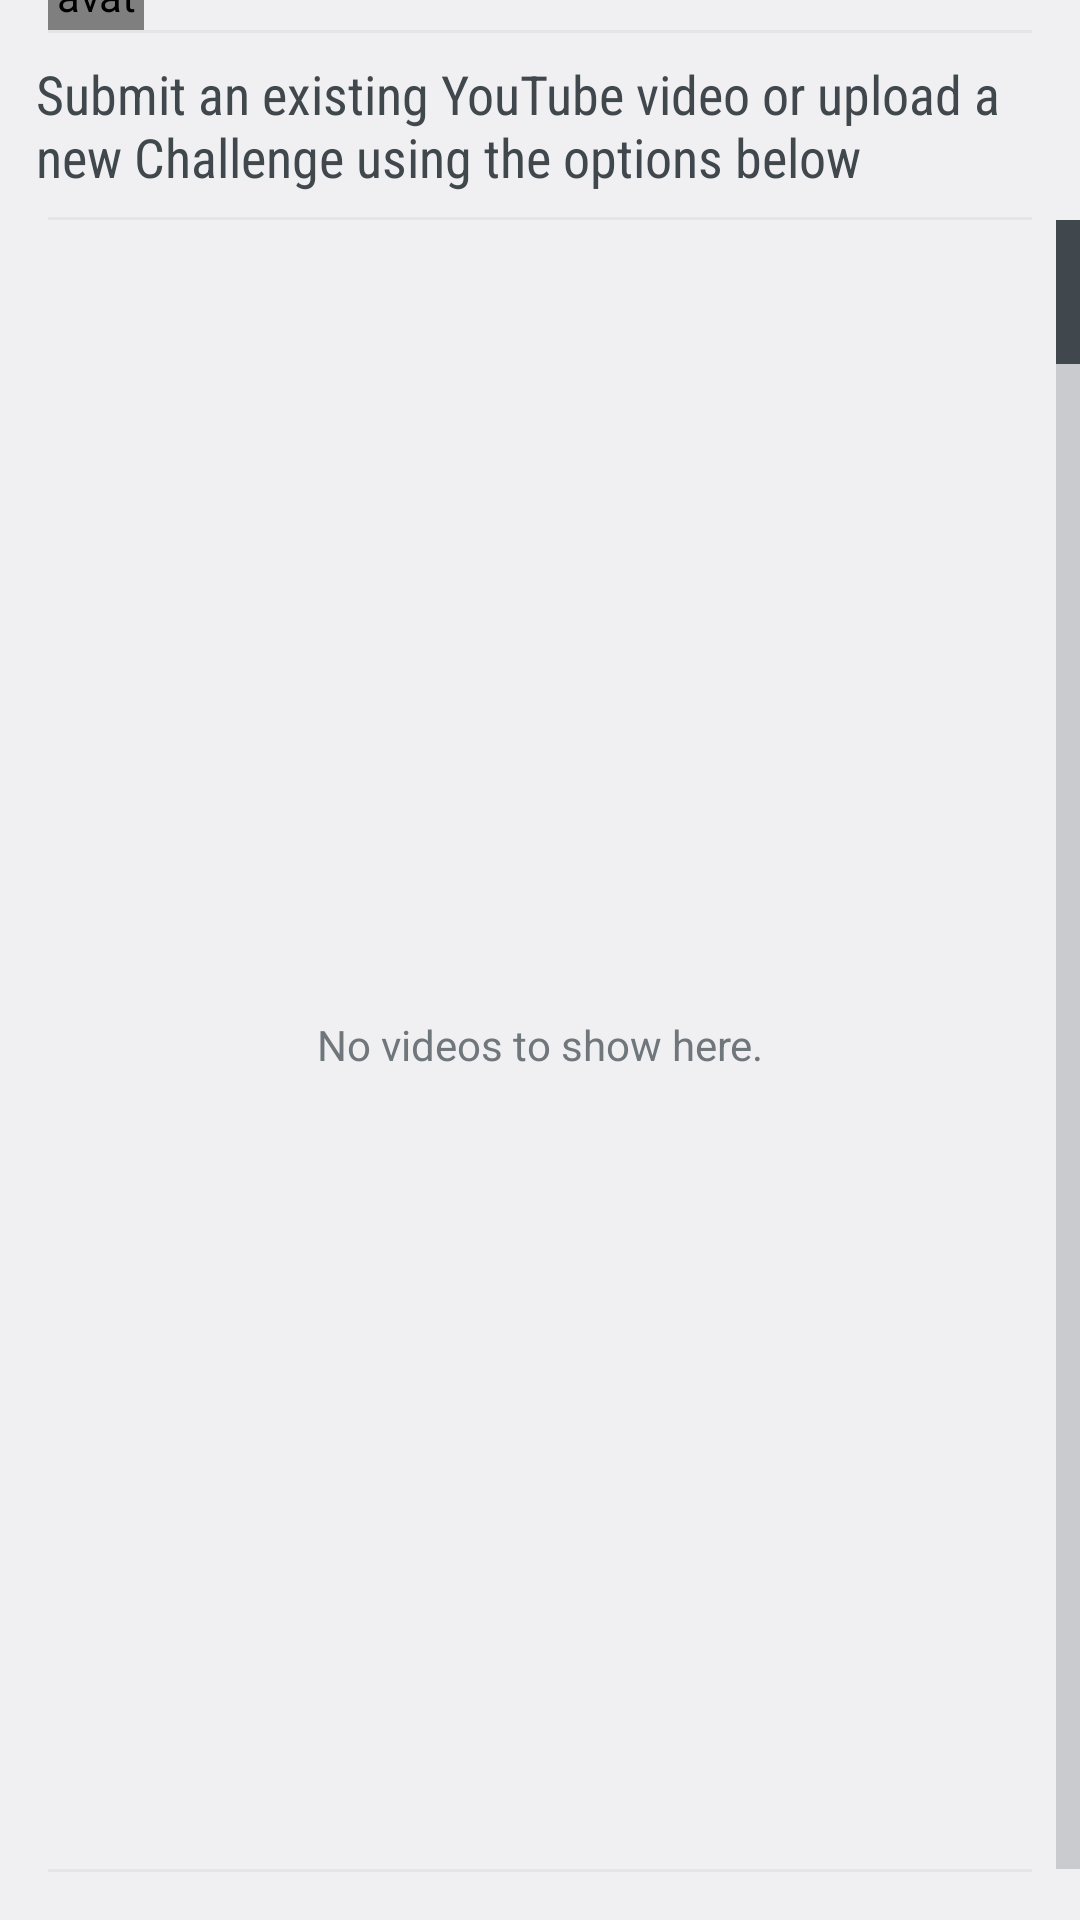

Layout XML and referenced resources for this Android screen:
<!-- AndroidManifest.xml: application theme AppTheme -->
<!-- res/layout/list_fragment.xml -->
<LinearLayout xmlns:android="http://schemas.android.com/apk/res/android"
    android:layout_width="match_parent"
    android:layout_height="match_parent"
    android:divider="?android:dividerHorizontal"
    android:dividerPadding="16dp"
    android:orientation="vertical"
    android:showDividers="middle"
    >

    <LinearLayout
        android:layout_width="match_parent"
        android:layout_height="10dp"
        android:gravity="center_vertical"
        android:orientation="horizontal"
        android:padding="16dp">

        <com.android.volley.toolbox.NetworkImageView
            android:id="@+id/avatar"
            android:layout_width="32dp"
            android:layout_height="32dp"
            android:background="#1000"
            android:contentDescription="@string/avatar"
            android:scaleType="centerCrop" />

        <TextView
            android:id="@+id/display_name"
            android:layout_width="wrap_content"
            android:layout_height="wrap_content"
            android:layout_marginLeft="8dp"
            android:fontFamily="sans-serif-light"
            android:textAppearance="?android:textAppearanceLarge" />
    </LinearLayout>

    <LinearLayout
        android:layout_width="match_parent"
        android:layout_height="wrap_content"
        android:gravity="center_vertical"
        android:orientation="horizontal"
        android:padding="8dp">

        <TextView
            android:layout_width="wrap_content"
            android:layout_height="wrap_content"
            android:layout_marginLeft="4dp"
            android:fontFamily="sans-serif-condensed"
            android:text="@string/pick_one_of_your_videos_to_submit"
            android:textAppearance="?android:textAppearanceMedium"></TextView>
    </LinearLayout>

    <FrameLayout
        android:layout_width="match_parent"
        android:layout_height="0dp"
        android:layout_weight="1">

        <GridView
            android:id="@+id/grid_view"
            android:layout_width="match_parent"
            android:layout_height="match_parent"
            android:divider="@drawable/list_divider_horizontal_inset"
            android:fastScrollEnabled="true"
            android:numColumns="auto_fit" />

        <TextView
            android:id="@android:id/empty"
            android:layout_width="match_parent"
            android:layout_height="match_parent"
            android:gravity="center"
            android:padding="16dp"
            android:text="@string/no_videos_to_show_here_" />
    </FrameLayout>

    <LinearLayout
        android:layout_width="match_parent"
        android:layout_height="wrap_content"
        android:gravity="center_vertical"
        android:orientation="horizontal"
        android:padding="8dp">


    </LinearLayout>

</LinearLayout>
<!-- resources referenced by this layout -->
<resources>
  <string name="avatar">avatar</string>
  <string name="no_videos_to_show_here_">No videos to show here.</string>
  <string name="pick_one_of_your_videos_to_submit">Submit an existing YouTube video or upload a new Challenge using the options below</string>
  <style name="AppTheme" parent="android:Theme.DeviceDefault.Light">
          <item name="colorPrimary">@color/colorGreen</item>
          <item name="colorPrimaryDark">@color/colorGreen</item>
          <item name="colorAccent">@color/colorAccent</item>
          
      </style>
  <!-- not gathered from this repository: default colours our renderer supplied (Android Studio template values) -->
  <color name="colorAccent">#FF03DAC5</color>
</resources>
